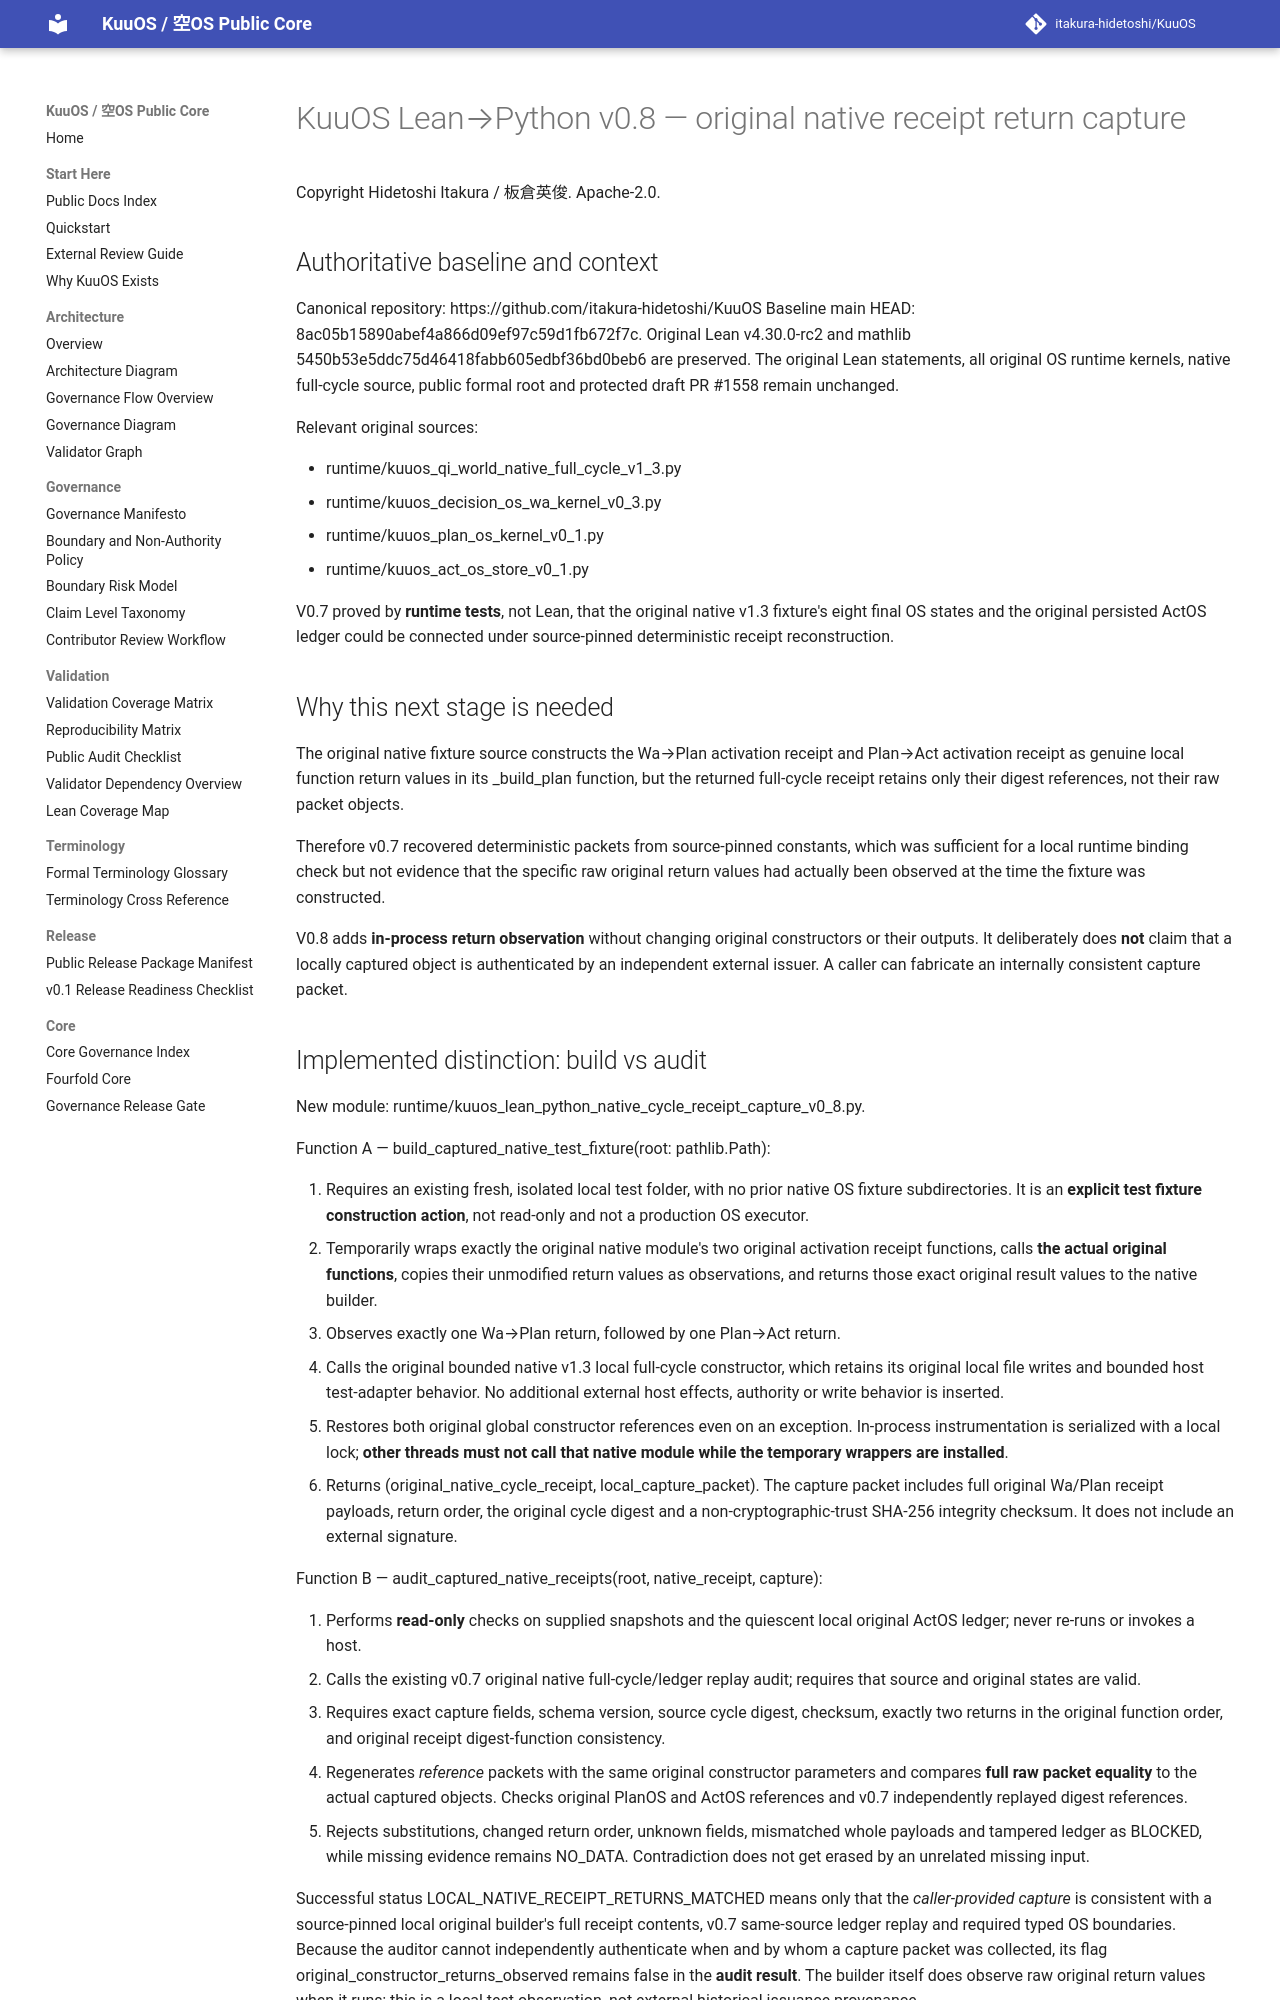

repository: itakura-hidetoshi/KuuOS · page: KUUOS_LEAN_PYTHON_NATIVE_RECEIPT_CAPTURE_v0_8/index.html · generator: mkdocs

# KuuOS Lean→Python v0.8 — original native receipt return capture

Copyright Hidetoshi Itakura / 板倉英俊. Apache-2.0.

## Authoritative baseline and context

Canonical repository: https://github.com/itakura-hidetoshi/KuuOS
Baseline main HEAD: 8ac05b15890abef4a866d09ef97c59d1fb672f7c.
Original Lean v4.30.0-rc2 and mathlib
5450b53e5ddc75d46418fabb605edbf36bd0beb6 are preserved.
The original Lean statements, all original OS runtime kernels,
native full-cycle source, public formal root and protected draft
PR #1558 remain unchanged.

Relevant original sources:

- runtime/kuuos_qi_world_native_full_cycle_v1_3.py
- runtime/kuuos_decision_os_wa_kernel_v0_3.py
- runtime/kuuos_plan_os_kernel_v0_1.py
- runtime/kuuos_act_os_store_v0_1.py

V0.7 proved by **runtime tests**, not Lean, that the original native v1.3
fixture's eight final OS states and the original persisted ActOS ledger
could be connected under source-pinned deterministic receipt reconstruction.

## Why this next stage is needed

The original native fixture source constructs the Wa→Plan activation receipt
and Plan→Act activation receipt as genuine local function return values in
its _build_plan function, but the returned full-cycle receipt retains only
their digest references, not their raw packet objects.

Therefore v0.7 recovered deterministic packets from source-pinned
constants, which was sufficient for a local runtime binding check
but not evidence that the specific raw original return values had
actually been observed at the time the fixture was constructed.

V0.8 adds **in-process return observation** without changing original
constructors or their outputs. It deliberately does **not** claim that
a locally captured object is authenticated by an independent external
issuer. A caller can fabricate an internally consistent capture packet.

## Implemented distinction: build vs audit

New module:
runtime/kuuos_lean_python_native_cycle_receipt_capture_v0_8.py.

Function A — build_captured_native_test_fixture(root: pathlib.Path):

1. Requires an existing fresh, isolated local test folder, with no prior
   native OS fixture subdirectories. It is an **explicit test fixture
   construction action**, not read-only and not a production OS executor.
2. Temporarily wraps exactly the original native module's two original
   activation receipt functions, calls **the actual original functions**,
   copies their unmodified return values as observations, and returns
   those exact original result values to the native builder.
3. Observes exactly one Wa→Plan return, followed by one Plan→Act return.
4. Calls the original bounded native v1.3 local full-cycle constructor,
   which retains its original local file writes and bounded host
   test-adapter behavior. No additional external host effects,
   authority or write behavior is inserted.
5. Restores both original global constructor references even on an
   exception. In-process instrumentation is serialized with a local
   lock; **other threads must not call that native module while the
   temporary wrappers are installed**.
6. Returns (original_native_cycle_receipt, local_capture_packet).
   The capture packet includes full original Wa/Plan receipt payloads,
   return order, the original cycle digest and a non-cryptographic-trust
   SHA-256 integrity checksum. It does not include an external signature.

Function B — audit_captured_native_receipts(root, native_receipt, capture):

1. Performs **read-only** checks on supplied snapshots and the quiescent
   local original ActOS ledger; never re-runs or invokes a host.
2. Calls the existing v0.7 original native full-cycle/ledger replay audit;
   requires that source and original states are valid.
3. Requires exact capture fields, schema version, source cycle digest,
   checksum, exactly two returns in the original function order,
   and original receipt digest-function consistency.
4. Regenerates *reference* packets with the same original constructor
   parameters and compares **full raw packet equality** to the actual
   captured objects. Checks original PlanOS and ActOS references and
   v0.7 independently replayed digest references.
5. Rejects substitutions, changed return order, unknown fields,
   mismatched whole payloads and tampered ledger as BLOCKED, while
   missing evidence remains NO_DATA. Contradiction does not get
   erased by an unrelated missing input.

Successful status LOCAL_NATIVE_RECEIPT_RETURNS_MATCHED means only that
the *caller-provided capture* is consistent with a source-pinned
local original builder's full receipt contents, v0.7 same-source
ledger replay and required typed OS boundaries.
Because the auditor cannot independently authenticate when and
by whom a capture packet was collected, its flag
original_constructor_returns_observed remains false in the **audit
result**. The builder itself does observe raw original return values
when it runs; this is a local test observation, not external
historical issuance provenance.

All results retain false:
external_issuer_authenticated, historical_receipt_issuance_proved,
formal_descent_certified, lean_python_refinement_proved,
execution_authority_granted, truth_authority_granted,
git_merge_authority_granted.
